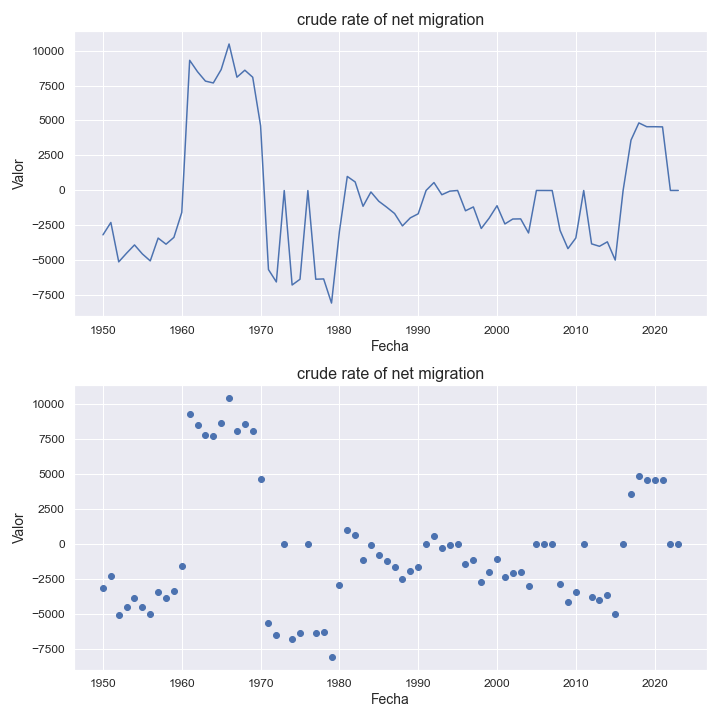

Source data for this figure (header and first rows):
indicatorshortname, locationid, location, iso2, timeid, time, value
crude rate of net migration, 60, bermuda, bm, 1, 1950, -3172
crude rate of net migration, 60, bermuda, bm, 2, 1951, -2288
crude rate of net migration, 60, bermuda, bm, 3, 1952, -5104
crude rate of net migration, 60, bermuda, bm, 4, 1953, -4481
crude rate of net migration, 60, bermuda, bm, 5, 1954, -3893
crude rate of net migration, 60, bermuda, bm, 6, 1955, -4538
crude rate of net migration, 60, bermuda, bm, 7, 1956, -5034
crude rate of net migration, 60, bermuda, bm, 8, 1957, -3403
crude rate of net migration, 60, bermuda, bm, 9, 1958, -3841
crude rate of net migration, 60, bermuda, bm, 10, 1959, -3353
crude rate of net migration, 60, bermuda, bm, 11, 1960, -1569
crude rate of net migration, 60, bermuda, bm, 12, 1961, 9301
crude rate of net migration, 60, bermuda, bm, 13, 1962, 8483
crude rate of net migration, 60, bermuda, bm, 14, 1963, 7815
crude rate of net migration, 60, bermuda, bm, 15, 1964, 7682
crude rate of net migration, 60, bermuda, bm, 16, 1965, 8642
crude rate of net migration, 60, bermuda, bm, 17, 1966, 10467
crude rate of net migration, 60, bermuda, bm, 18, 1967, 8094
crude rate of net migration, 60, bermuda, bm, 19, 1968, 8594
crude rate of net migration, 60, bermuda, bm, 20, 1969, 8091
crude rate of net migration, 60, bermuda, bm, 21, 1970, 4624
crude rate of net migration, 60, bermuda, bm, 22, 1971, -5655
crude rate of net migration, 60, bermuda, bm, 23, 1972, -6539
crude rate of net migration, 60, bermuda, bm, 24, 1973, -6.91
crude rate of net migration, 60, bermuda, bm, 25, 1974, -6757
crude rate of net migration, 60, bermuda, bm, 26, 1975, -6347
crude rate of net migration, 60, bermuda, bm, 27, 1976, -6.89
crude rate of net migration, 60, bermuda, bm, 28, 1977, -6345
crude rate of net migration, 60, bermuda, bm, 29, 1978, -6323
crude rate of net migration, 60, bermuda, bm, 30, 1979, -8048
crude rate of net migration, 60, bermuda, bm, 31, 1980, -2944
crude rate of net migration, 60, bermuda, bm, 32, 1981, 1002
crude rate of net migration, 60, bermuda, bm, 33, 1982, 608.0
crude rate of net migration, 60, bermuda, bm, 34, 1983, -1131
crude rate of net migration, 60, bermuda, bm, 35, 1984, -109.0
crude rate of net migration, 60, bermuda, bm, 36, 1985, -773.0
crude rate of net migration, 60, bermuda, bm, 37, 1986, -1195
crude rate of net migration, 60, bermuda, bm, 38, 1987, -1648
crude rate of net migration, 60, bermuda, bm, 39, 1988, -2533
crude rate of net migration, 60, bermuda, bm, 40, 1989, -1958
crude rate of net migration, 60, bermuda, bm, 41, 1990, -1668
crude rate of net migration, 60, bermuda, bm, 42, 1991, -0.57
crude rate of net migration, 60, bermuda, bm, 43, 1992, 566.0
crude rate of net migration, 60, bermuda, bm, 44, 1993, -306.0
crude rate of net migration, 60, bermuda, bm, 45, 1994, -51.0
crude rate of net migration, 60, bermuda, bm, 46, 1995, -1.21
crude rate of net migration, 60, bermuda, bm, 47, 1996, -1453
crude rate of net migration, 60, bermuda, bm, 48, 1997, -1178
crude rate of net migration, 60, bermuda, bm, 49, 1998, -2718
crude rate of net migration, 60, bermuda, bm, 50, 1999, -1981
crude rate of net migration, 60, bermuda, bm, 51, 2000, -1091
crude rate of net migration, 60, bermuda, bm, 52, 2001, -2393
crude rate of net migration, 60, bermuda, bm, 53, 2002, -2042
crude rate of net migration, 60, bermuda, bm, 54, 2003, -2031
crude rate of net migration, 60, bermuda, bm, 55, 2004, -3039
crude rate of net migration, 60, bermuda, bm, 56, 2005, -1.27
crude rate of net migration, 60, bermuda, bm, 57, 2006, -2.88
crude rate of net migration, 60, bermuda, bm, 58, 2007, -4.72
crude rate of net migration, 60, bermuda, bm, 59, 2008, -2856
crude rate of net migration, 60, bermuda, bm, 60, 2009, -4158
... 14 more rows
